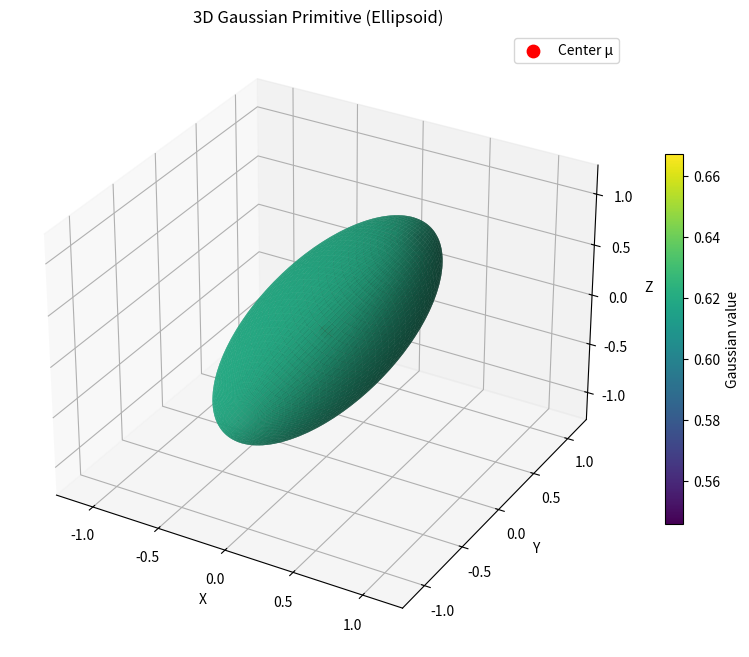

Source code (Python):
import numpy as np
import matplotlib.pyplot as plt
from mpl_toolkits.mplot3d import Axes3D
from scipy.spatial.transform import Rotation as R


def plot_3d_gaussian_primitive(mu, s, rot):
    print("Plotting 3D Gaussian primitive...")

    R_mat = rot.as_matrix()

    # 构建协方差矩阵: Sigma = R S S^T R^T
    S = np.diag(s)
    Sigma = R_mat @ S @ S @ R_mat.T
    Sigma_inv = np.linalg.inv(Sigma)

    # ---------- 生成椭球表面网格 ----------
    # 在球坐标系采样
    theta = np.linspace(0, np.pi, 50)  # 极角
    phi = np.linspace(0, 2 * np.pi, 100)  # 方位角
    theta, phi = np.meshgrid(theta, phi)

    # 单位球面上的点
    x_sphere = np.sin(theta) * np.cos(phi)
    y_sphere = np.sin(theta) * np.sin(phi)
    z_sphere = np.cos(theta)

    # 将球面点通过缩放和旋转变换到椭球面
    # 椭球表面点 = mu + R * S * 单位球面点 (这里的等值面是对应马氏距离=1的椭球)
    points_sphere = np.stack(
        [x_sphere, y_sphere, z_sphere], axis=-1
    )  # (n_theta, n_phi, 3)
    ellipsoid = points_sphere @ S @ R_mat.T + mu  # 注意乘法顺序

    # 提取变换后的坐标
    x_ell, y_ell, z_ell = ellipsoid[..., 0], ellipsoid[..., 1], ellipsoid[..., 2]

    # ---------- 计算每个点的高斯函数值 (用于着色) ----------
    diff = ellipsoid - mu  # (n_theta, n_phi, 3)
    # 向量化的马氏距离平方: (x-mu)^T Sigma^{-1} (x-mu)
    # 对于每个点，计算 d^2 = sum(diff * (Sigma_inv @ diff.T).T, axis=-1)
    # 更高效的方式：利用广播和einsum
    diff_flat = diff.reshape(-1, 3)
    d2 = np.einsum("ni,ij,nj->n", diff_flat, Sigma_inv, diff_flat)
    d2 = d2.reshape(theta.shape)

    # 非归一化高斯值
    g = np.exp(-0.5 * d2)

    # ---------- 绘制 ----------
    fig = plt.figure(figsize=(10, 8))
    ax = fig.add_subplot(111, projection="3d")

    # 绘制椭球表面，颜色映射到高斯值
    surf = ax.plot_surface(
        x_ell,
        y_ell,
        z_ell,
        facecolors=plt.cm.viridis(g),
        rstride=1,
        cstride=1,
        alpha=0.9,
        linewidth=0,
        antialiased=True,
    )

    # 标记中心点
    ax.scatter(*mu, color="red", s=80, label="Center μ")

    # 坐标轴标签和标题
    ax.set_xlabel("X")
    ax.set_ylabel("Y")
    ax.set_zlabel("Z")
    ax.set_title("3D Gaussian Primitive (Ellipsoid)")
    ax.legend()

    # 设置等比例坐标轴（可选，让椭球不变形）
    max_range = np.max([np.ptp(x_ell), np.ptp(y_ell), np.ptp(z_ell)]) * 0.6
    mid_x, mid_y, mid_z = mu
    ax.set_xlim(mid_x - max_range, mid_x + max_range)
    ax.set_ylim(mid_y - max_range, mid_y + max_range)
    ax.set_zlim(mid_z - max_range, mid_z + max_range)

    # 添加颜色条
    mappable = plt.cm.ScalarMappable(cmap="viridis")
    mappable.set_array(g)
    fig.colorbar(mappable, ax=ax, shrink=0.6, label="Gaussian value")

    plt.show()


if __name__ == "__main__":
    mu = np.array([0.0, 0.0, 0.0])
    s = np.array([0.5, 0.8, 1.2])
    rot = R.from_euler("xyz", [0, 30, 15], degrees=True)
    print(f"Rotation matrix:\n{rot.as_matrix()}")
    print(f"quaternion: {rot.as_quat()}")
    print(f"Euler angles (degrees): {rot.as_euler('xyz', degrees=True)}")
    print(f"vetor form: {rot.as_rotvec()}")
    print(f"Applied rotation to vector [1, 0, 0]: {rot.apply([1, 0, 0])}")
    plot_3d_gaussian_primitive(mu, s, rot)
